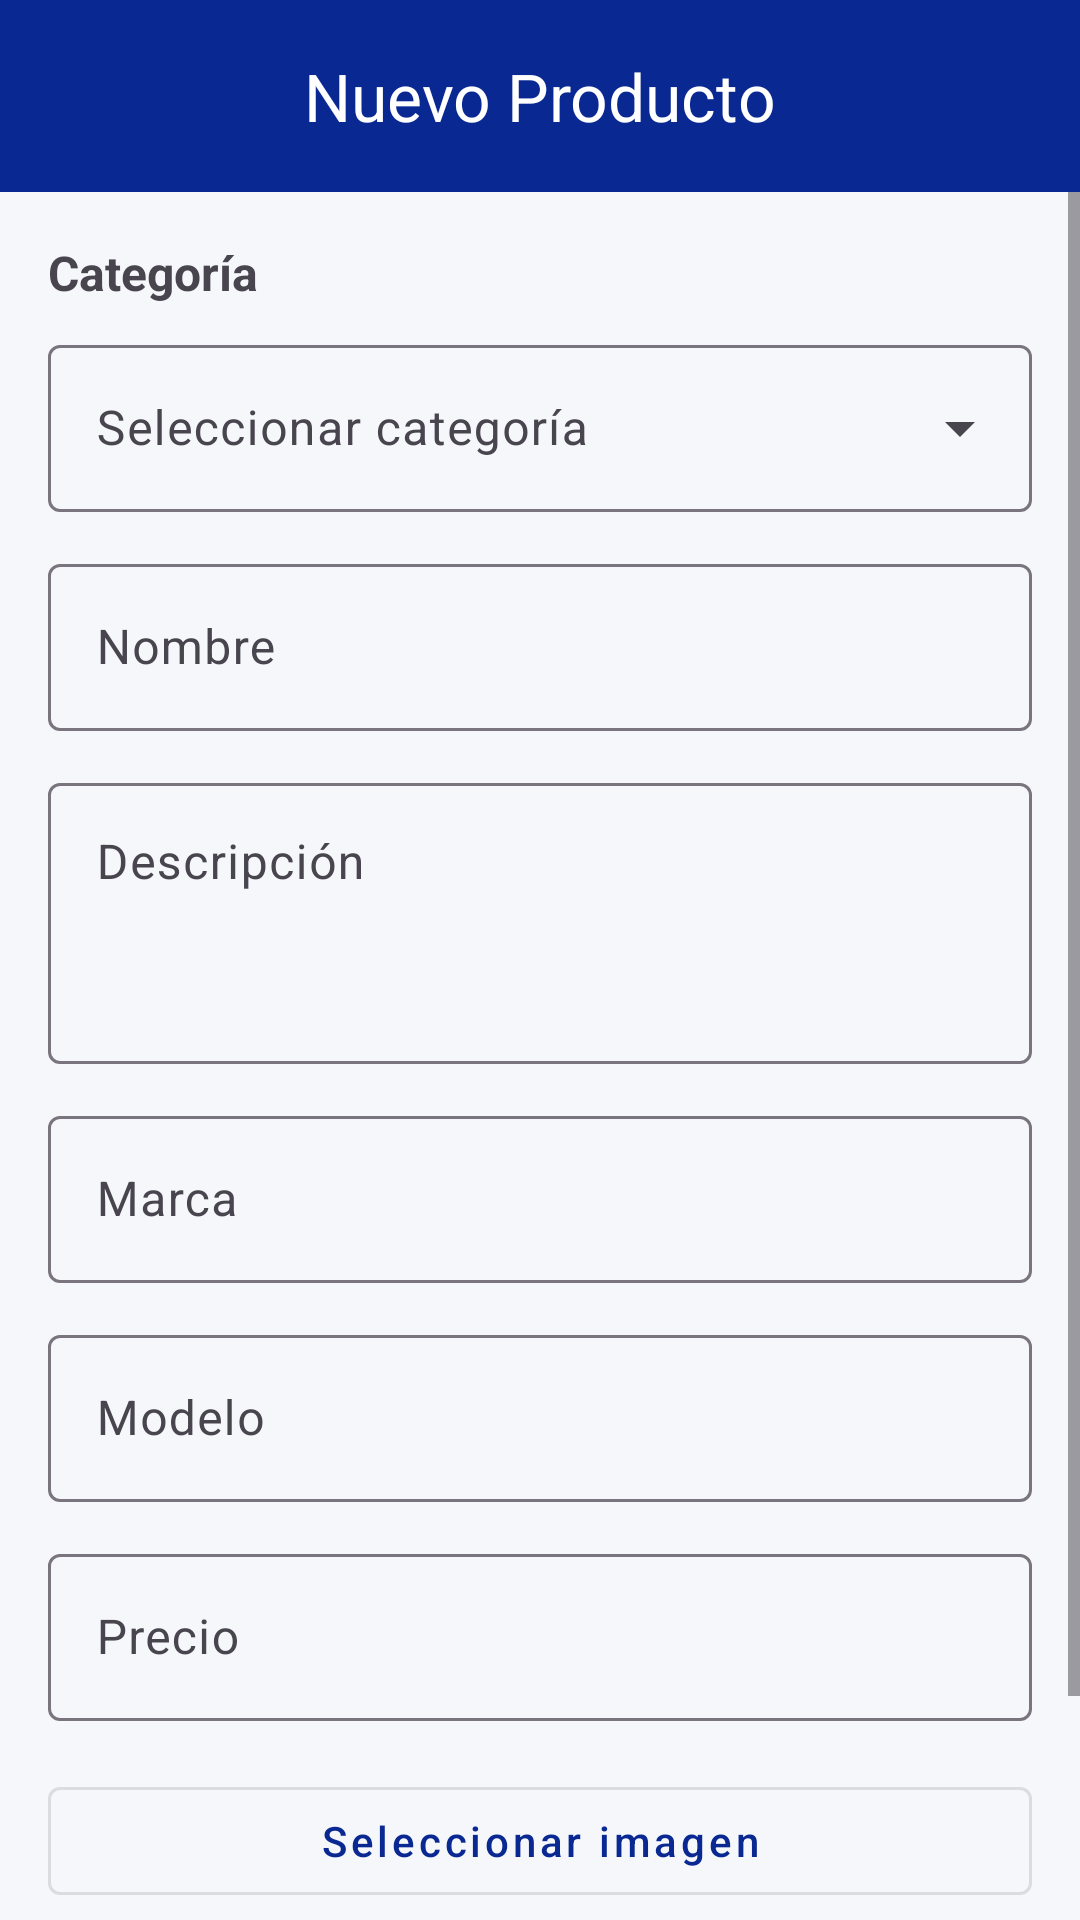

This screen was rendered from an Android layout file. Write that file and the resources it references.
<!-- AndroidManifest.xml: application theme Theme.MesajilAppMovil -->
<!-- res/layout/activity_nuevo_producto.xml -->
<?xml version="1.0" encoding="utf-8"?>
<LinearLayout xmlns:android="http://schemas.android.com/apk/res/android"
    xmlns:app="http://schemas.android.com/apk/res-auto"
    android:id="@+id/main"
    android:layout_width="match_parent"
    android:layout_height="match_parent"
    android:background="@color/background"
    android:orientation="vertical">

    <com.google.android.material.appbar.MaterialToolbar
        android:id="@+id/toolbar"
        android:layout_width="match_parent"
        android:layout_height="?attr/actionBarSize"
        android:background="@color/mesajil_blue"
        app:navigationIcon="@drawable/ic_arrow_back"
        app:navigationIconTint="@android:color/white"
        app:title="Nuevo Producto"
        app:titleCentered="true"
        app:titleTextColor="@android:color/white" />

    <ScrollView
        android:id="@+id/scrollView"
        android:layout_width="match_parent"
        android:layout_height="0dp"
        android:layout_weight="1"
        android:fillViewport="true">

        <LinearLayout
            android:layout_width="match_parent"
            android:layout_height="wrap_content"
            android:orientation="vertical"
            android:padding="16dp">

            <TextView
                android:layout_width="wrap_content"
                android:layout_height="wrap_content"
                android:text="Categoría"
                android:textSize="16sp"
                android:textStyle="bold" />

            <com.google.android.material.textfield.TextInputLayout
                android:id="@+id/layoutCategoria"
                style="@style/Widget.Material3.TextInputLayout.OutlinedBox.ExposedDropdownMenu"
                android:layout_width="match_parent"
                android:layout_height="wrap_content"
                android:layout_marginTop="8dp"
                android:hint="Seleccionar categoría">

                <AutoCompleteTextView
                    android:id="@+id/autoCategoria"
                    android:layout_width="match_parent"
                    android:layout_height="wrap_content"
                    android:inputType="none" />

            </com.google.android.material.textfield.TextInputLayout>

            <com.google.android.material.textfield.TextInputLayout
                android:layout_width="match_parent"
                android:layout_height="wrap_content"
                android:layout_marginTop="12dp"
                android:hint="Nombre">

                <com.google.android.material.textfield.TextInputEditText
                    android:id="@+id/edtNombre"
                    android:layout_width="match_parent"
                    android:layout_height="wrap_content" />
            </com.google.android.material.textfield.TextInputLayout>

            <com.google.android.material.textfield.TextInputLayout
                android:layout_width="match_parent"
                android:layout_height="wrap_content"
                android:layout_marginTop="12dp"
                android:hint="Descripción">

                <com.google.android.material.textfield.TextInputEditText
                    android:id="@+id/edtDescripcion"
                    android:layout_width="match_parent"
                    android:layout_height="wrap_content"
                    android:gravity="top"
                    android:minLines="3" />
            </com.google.android.material.textfield.TextInputLayout>

            <com.google.android.material.textfield.TextInputLayout
                android:layout_width="match_parent"
                android:layout_height="wrap_content"
                android:layout_marginTop="12dp"
                android:hint="Marca">

                <com.google.android.material.textfield.TextInputEditText
                    android:id="@+id/edtMarca"
                    android:layout_width="match_parent"
                    android:layout_height="wrap_content" />
            </com.google.android.material.textfield.TextInputLayout>

            <com.google.android.material.textfield.TextInputLayout
                android:layout_width="match_parent"
                android:layout_height="wrap_content"
                android:layout_marginTop="12dp"
                android:hint="Modelo">

                <com.google.android.material.textfield.TextInputEditText
                    android:id="@+id/edtModelo"
                    android:layout_width="match_parent"
                    android:layout_height="wrap_content" />
            </com.google.android.material.textfield.TextInputLayout>

            <com.google.android.material.textfield.TextInputLayout
                android:layout_width="match_parent"
                android:layout_height="wrap_content"
                android:layout_marginTop="12dp"
                android:hint="Precio"
                app:prefixText="S/. ">

                <com.google.android.material.textfield.TextInputEditText
                    android:id="@+id/edtPrecio"
                    android:layout_width="match_parent"
                    android:layout_height="wrap_content"
                    android:inputType="numberDecimal" />
            </com.google.android.material.textfield.TextInputLayout>

            <com.google.android.material.button.MaterialButton
                android:id="@+id/btnSeleccionarImagen"
                style="@style/Widget.MaterialComponents.Button.OutlinedButton"
                android:layout_width="match_parent"
                android:layout_height="wrap_content"
                android:layout_marginTop="16dp"
                android:text="Seleccionar imagen"
                android:textAllCaps="false" />

            <com.google.android.material.button.MaterialButton
                android:id="@+id/btnEliminarImagen"
                style="@style/Widget.MaterialComponents.Button.TextButton"
                android:layout_width="match_parent"
                android:layout_height="wrap_content"
                android:layout_gravity="center_horizontal"
                android:layout_marginTop="8dp"
                android:text="Quitar imagen"
                android:textColor="@color/error"
                android:visibility="gone"
                app:strokeColor="@color/error"
                app:strokeWidth="1dp" />

            <ImageView
                android:id="@+id/imgProducto"
                android:layout_width="160dp"
                android:layout_height="160dp"
                android:layout_gravity="center_horizontal"
                android:layout_marginTop="12dp"
                android:scaleType="centerCrop"
                android:visibility="gone" />

            <com.google.android.material.button.MaterialButton
                android:id="@+id/btnGuardar"
                android:layout_width="match_parent"
                android:layout_height="wrap_content"
                android:layout_marginTop="24dp"
                android:text="Registrar Producto" />
        </LinearLayout>
    </ScrollView>
</LinearLayout>
<!-- resources referenced by this layout -->
<resources>
  <color name="background">#F5F7FA</color>
  <color name="error">#D32F2F</color>
  <color name="mesajil_blue">#092892</color>
  <style name="Theme.MesajilAppMovil" parent="Base.Theme.MesajilAppMovil" />
  <style name="Base.Theme.MesajilAppMovil" parent="Theme.Material3.DayNight.NoActionBar">
          <item name="colorPrimary">@color/mesajil_blue</item>
          <item name="colorOnPrimary">@color/mesajil_white</item>
  
          <item name="colorSecondary">@color/mesajil_blue</item>
          <item name="colorOnSecondary">@color/mesajil_white</item>
  
          <item name="android:windowBackground">@color/background</item>
  
      </style>
  <color name="mesajil_white">#FFFFFF</color>
</resources>
